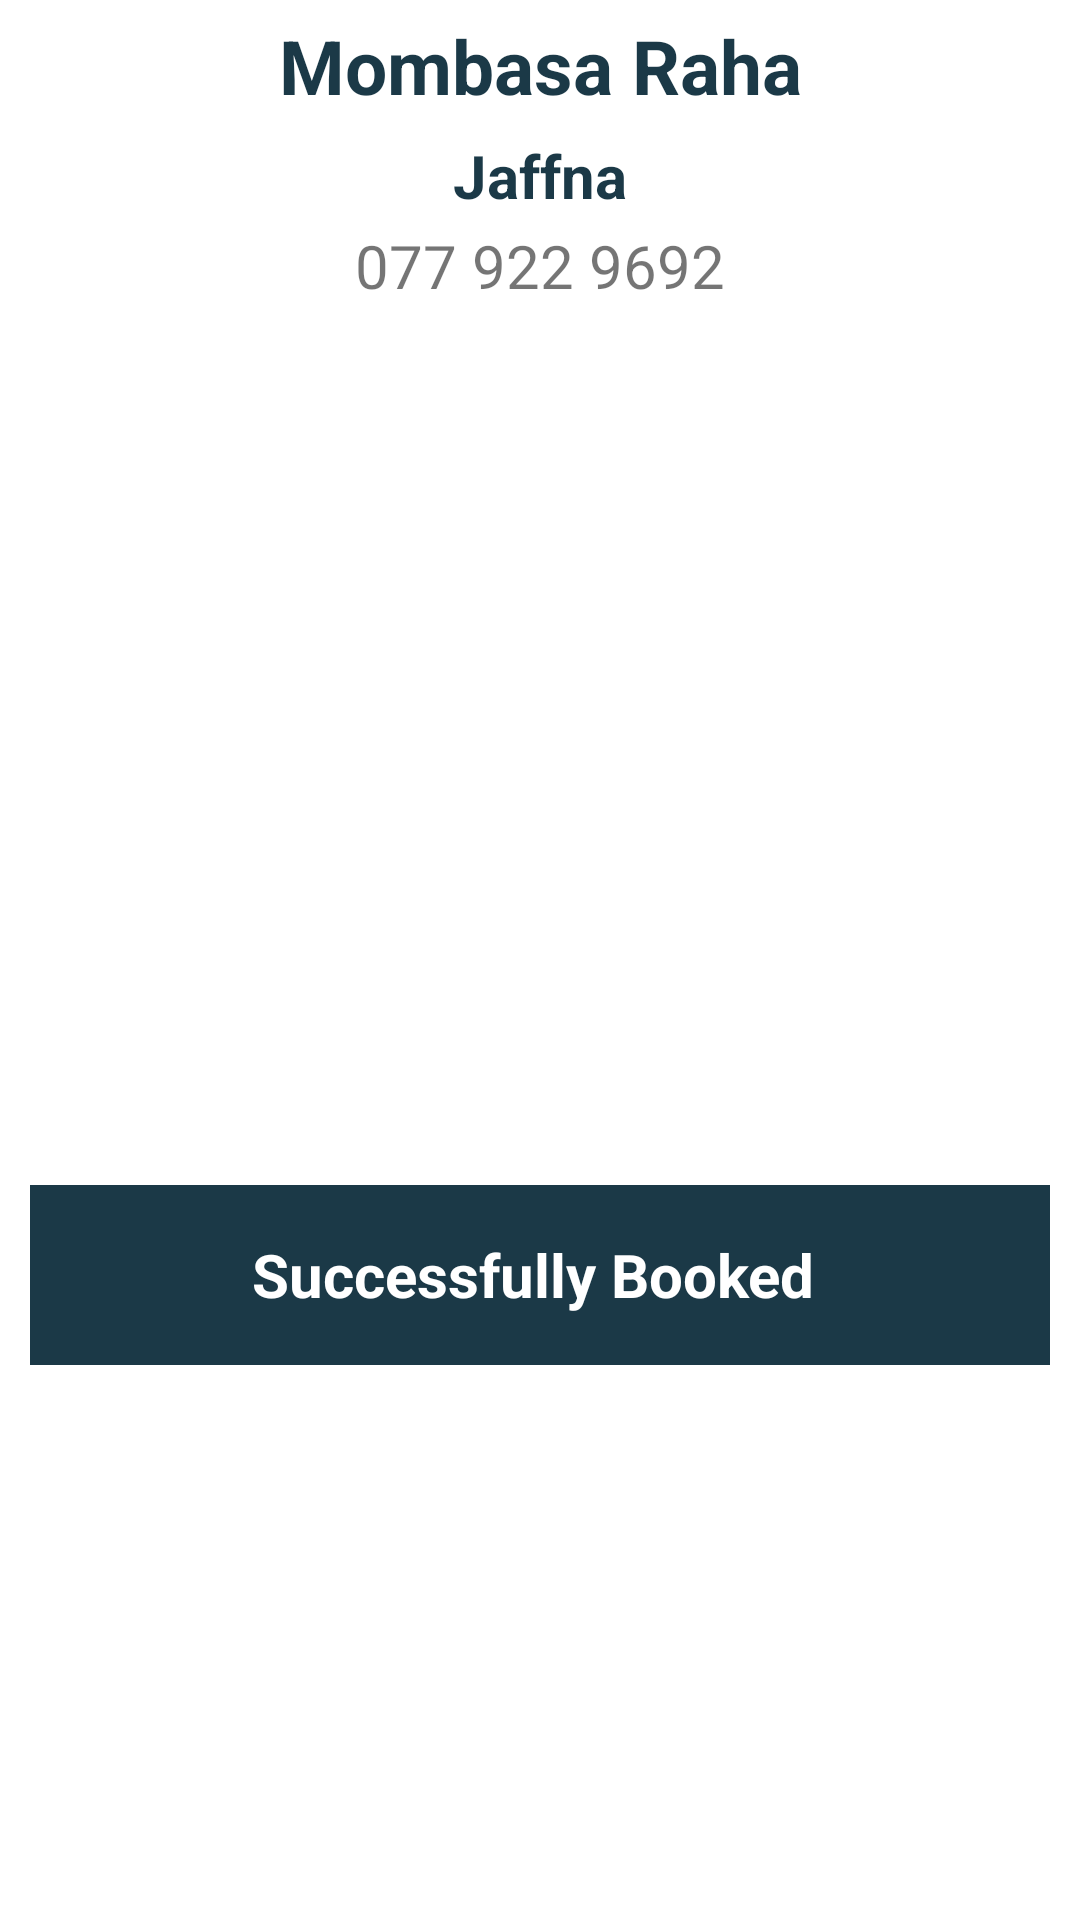

This screen was rendered from an Android layout file. Write that file and the resources it references.
<!-- AndroidManifest.xml: application theme Theme.BookingApp -->
<!-- res/layout/activity_notification.xml -->
<?xml version="1.0" encoding="utf-8"?>
<androidx.constraintlayout.widget.ConstraintLayout xmlns:android="http://schemas.android.com/apk/res/android"
    xmlns:app="http://schemas.android.com/apk/res-auto"
    xmlns:tools="http://schemas.android.com/tools"
    android:layout_width="match_parent"
    android:layout_height="match_parent"
    tools:context=".NotificationActivity">

    <RelativeLayout
        android:layout_width="match_parent"
        android:layout_height="match_parent"
        app:layout_constraintBottom_toBottomOf="parent"
        app:layout_constraintEnd_toEndOf="parent"
        app:layout_constraintStart_toStartOf="parent"
        app:layout_constraintTop_toTopOf="parent">

        <LinearLayout
            android:layout_width="match_parent"
            android:layout_height="match_parent"
            android:background="@color/white"
            android:orientation="vertical">

            <TextView
                android:id="@+id/textView111"
                android:layout_width="match_parent"
                android:layout_height="40dp"
                android:layout_marginLeft="10dp"
                android:layout_marginTop="5dp"
                android:layout_marginRight="10dp"
                android:background="@color/white"
                android:text="Mombasa Raha"
                android:textAlignment="center"
                android:textSize="25dp"
                android:textStyle="bold"
                android:textColor="@color/colorPrimary"/>

            <TextView
                android:id="@+id/textView222"
                android:layout_width="match_parent"
                android:layout_height="30dp"
                android:layout_marginLeft="10dp"
                android:layout_marginRight="10dp"
                android:background="@color/white"
                android:text="Jaffna"
                android:textAlignment="center"
                android:textSize="20dp"
                android:textColor="@color/colorPrimary"
                android:textStyle="bold"/>

            <TextView
                android:id="@+id/textView333"
                android:layout_width="match_parent"
                android:layout_height="30dp"
                android:layout_marginLeft="10dp"
                android:layout_marginRight="10dp"
                android:background="@color/white"
                android:text="077 922 9692"
                android:textAlignment="center"
                android:textSize="20dp" />

            <ImageView
                android:layout_width="match_parent"
                android:layout_height="200dp"
                android:layout_margin="40dp"
                android:src="@drawable/coach" />

            <TextView
                android:id="@+id/text_View"
                android:layout_width="match_parent"
                android:layout_height="60dp"
                android:layout_margin="10dp"
                android:layout_marginTop="10dp"
                android:background="@color/colorPrimary"
                android:gravity="center"
                android:text="Successfully Booked "
                android:textColor="@color/colorWhite"
                android:textSize="20dp"
                android:textStyle="bold" />


            
            
            
            
            
            
            
        </LinearLayout>
    </RelativeLayout>

</androidx.constraintlayout.widget.ConstraintLayout>
<!-- resources referenced by this layout -->
<resources>
  <color name="colorPrimary">#1B3947</color>
  <color name="colorWhite">#FFFFFF</color>
  <color name="white">#FFFFFFFF</color>
  <style name="Theme.BookingApp" parent="Theme.AppCompat.Light.NoActionBar">
          
          <item name="colorPrimary">@color/purple_500</item>
          <item name="colorPrimaryVariant">@color/purple_700</item>
          <item name="colorOnPrimary">@color/white</item>
          
          <item name="colorSecondary">@color/teal_200</item>
          <item name="colorSecondaryVariant">@color/teal_700</item>
          <item name="colorOnSecondary">@color/black</item>
          
          <item name="android:statusBarColor" tools:targetApi="l">?attr/colorPrimaryVariant</item>
          
      </style>
  <color name="purple_500">#FF6200EE</color>
  <color name="purple_700">#FF3700B3</color>
  <color name="teal_200">#FF03DAC5</color>
  <color name="teal_700">#FF018786</color>
  <color name="black">#FF000000</color>
</resources>
